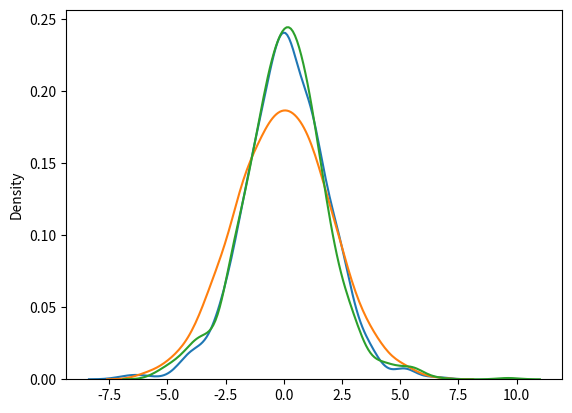

The matplotlib source for this figure:
#Logistic Distribution is used to describe growth.
#Used extensively in machine learning in logistic regression, neural networks etc.
#It has three parameters:
#loc - mean, where the peak is. Default 0.
#scale - standard deviation, the flatness of distribution. Default 1.
#size - The shape of the returned array.
from numpy import random
x=random.logistic(loc=1,scale=1,size=(2,3))
print(x)

#Visualization of Logistic Distribution
import matplotlib.pyplot as plt
import seaborn as sns

sns.distplot(random.logistic(size=1000), hist=False)

plt.show()

#Difference Between Logistic and Normal Distribution
#Both distributions are near identical, but logistic distribution has more area under the tails, meaning it represents more possibility of occurrence of an event further away from mean.
#For higher value of scale (standard deviation) the normal and logistic distributions are near identical apart from the peak.
sns.distplot(random.normal(scale=2, size=1000), hist=False, label='normal') #blue
sns.distplot(random.logistic(size=1000), hist=False, label='logistic') #orange

plt.show()